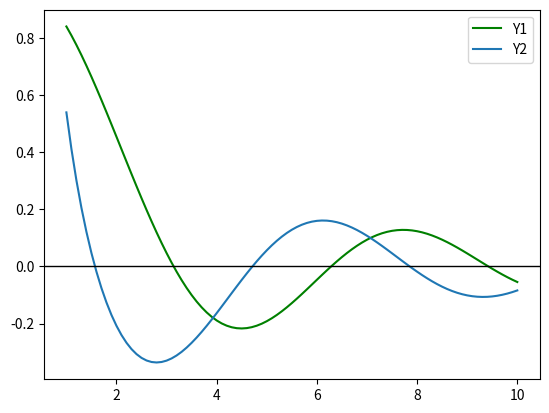

Python code for this plot:
import numpy as np
import matplotlib.pyplot as plt

numbers = [3,5,7,8,9,2]

a = np.array(numbers)
print(type(a))

# x = np.arange(1, 10, 0.1)
x = np.linspace(1, 10, 91)
print(x)

y1 = np.sin(x)/x
y2 = np.cos(x)/x

plt.plot(x, y1, color='green')
plt.plot(x, y2)
plt.axhline(0, color='black', linewidth=1)
plt.legend(['Y1','Y2'])
plt.show()